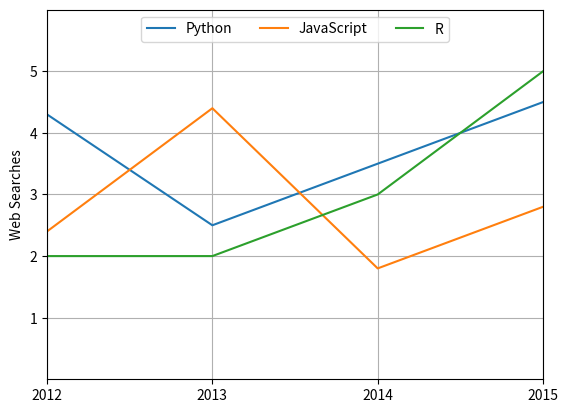

Write the Python code that produced this figure.
import matplotlib.pyplot as plt

x1_values = [2012, 2013, 2014, 2015]
y1_values = [4.3, 2.5, 3.5, 4.5]

x2_values = [2012, 2013, 2014, 2015]
y2_values = [2.4, 4.4, 1.8, 2.8]

x3_values = [2012, 2013, 2014, 2015]
y3_values = [2, 2, 3, 5]

plt.figure()
plt.plot(x1_values, y1_values, label='Python')
plt.plot(x2_values, y2_values, label='JavaScript')
plt.plot(x3_values, y3_values, label='R')

plt.xlim(2012, 2015)
plt.ylim(0, 6)
plt.xticks([2012, 2013, 2014, 2015], ['2012', '2013', '2014', '2015'])
plt.yticks([1, 2, 3, 4, 5])

plt.xlabel('')
plt.ylabel('Web Searches')

plt.legend(loc='upper center', ncol=3)
plt.grid(True)

# it can save the figure in any image file format you want
#  png, pdf, ps, eps, ...
plt.savefig('web-searches.png', dpi=150)

plt.show()
